Run: headless pygame with SDL's dummy video driver; simulated clock (each Clock.tick advances the game by its frame time, no real sleeping); random seed 0; keys injected as events and as key.get_pressed() state; no mouse input.
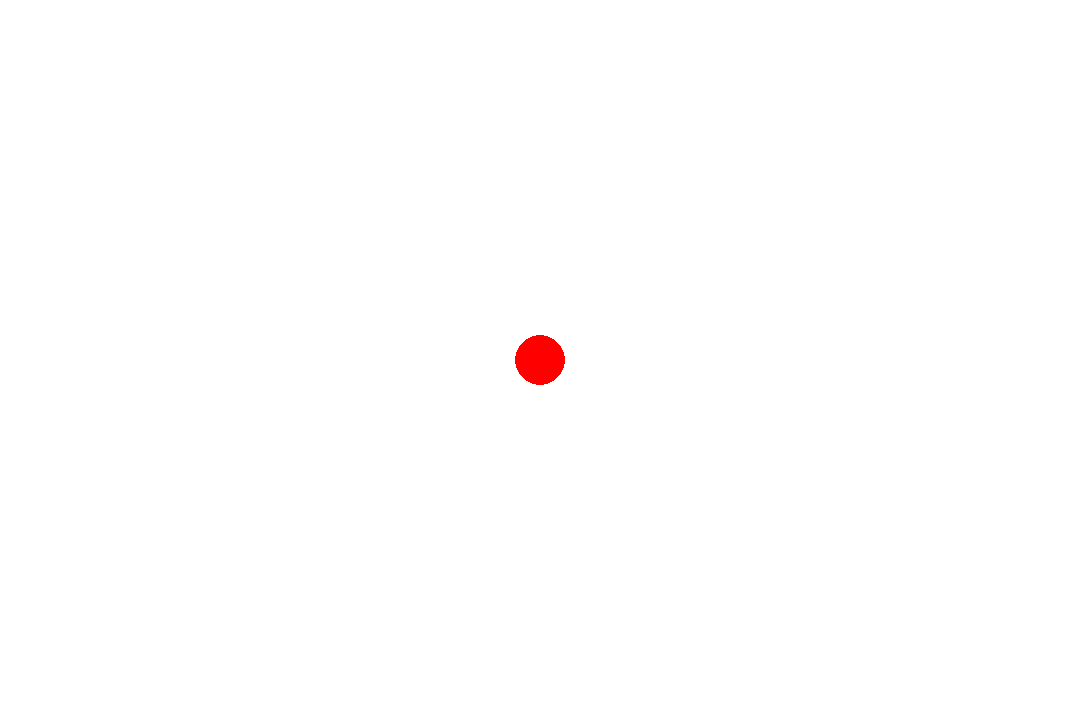
Frame 1 of 4 · flips 1–60 · no input
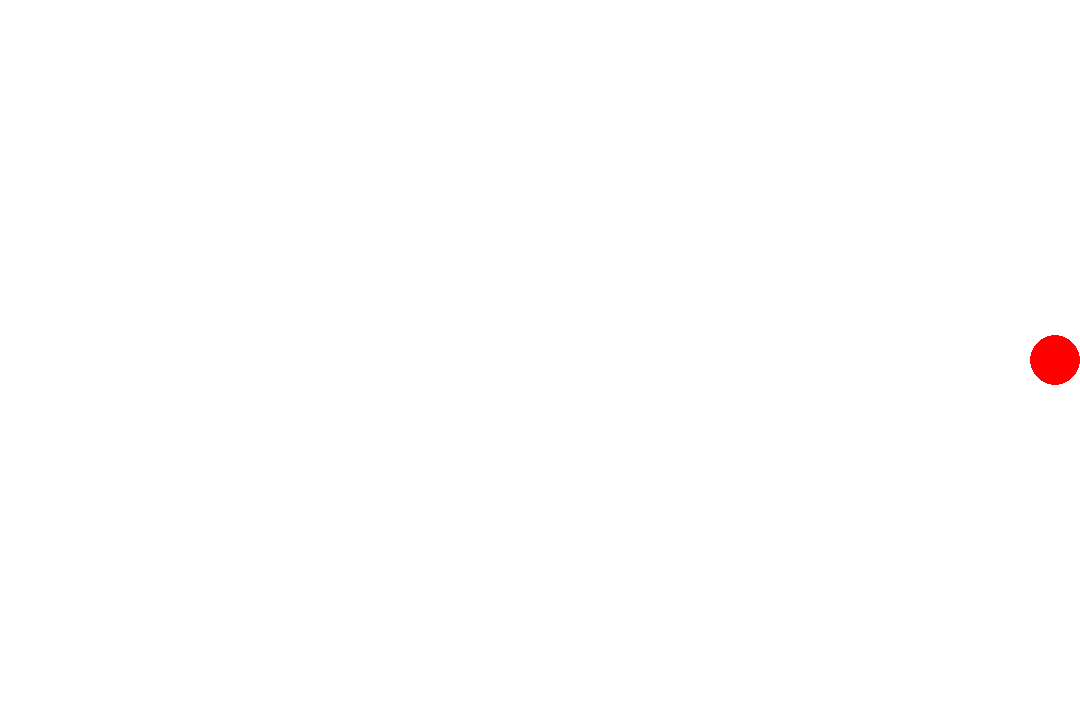
Frame 2 of 4 · flips 61–180 · tapped SPACE, RETURN · held RIGHT (→), D
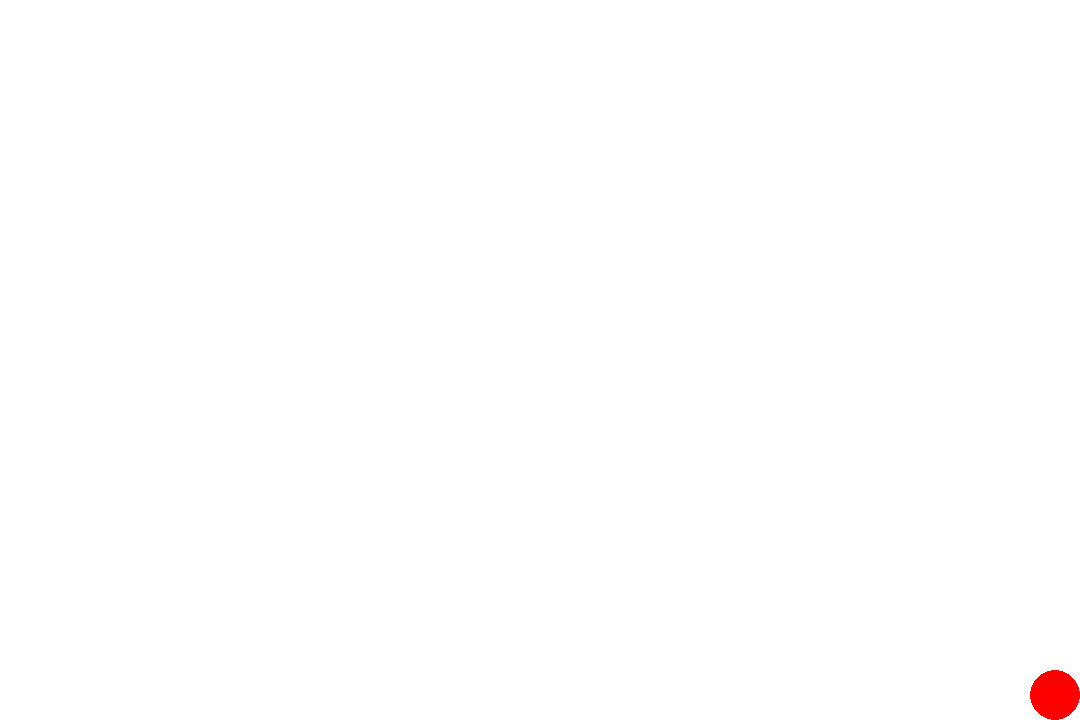
Frame 3 of 4 · flips 181–300 · held DOWN (↓), S
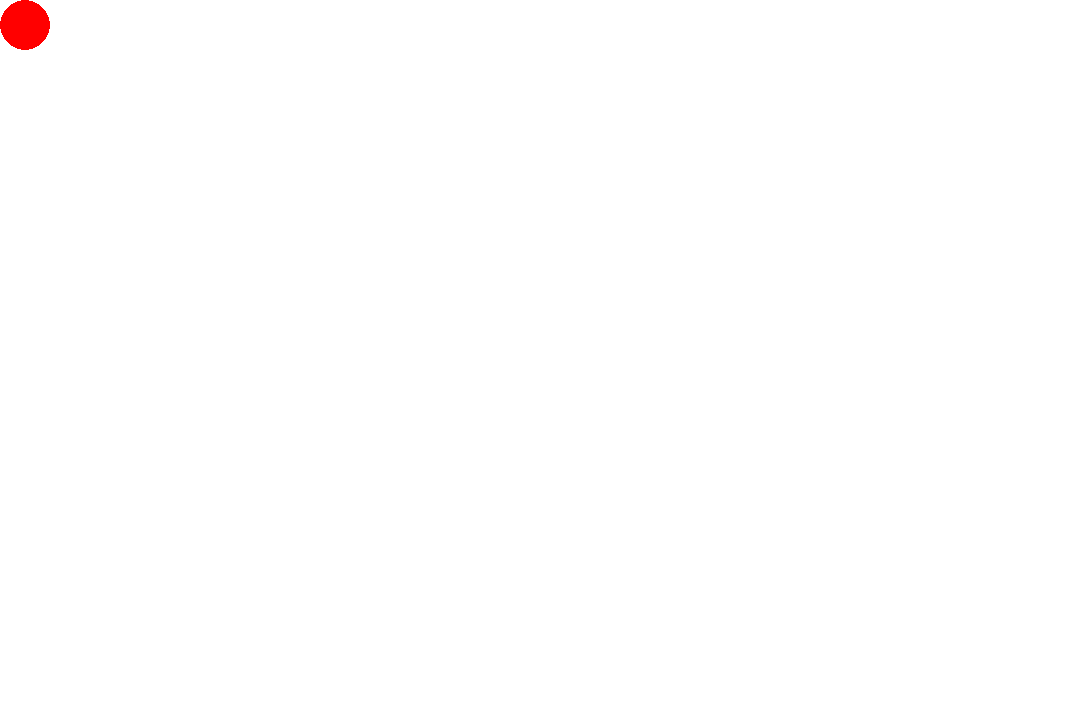
Frame 4 of 4 · flips 301–420 · held LEFT (←), A, UP (↑), W

The pygame program that drew these frames:

import pygame
import sys

pygame.init()

w = 1080
h = 720

WHITE = (255, 255, 255)
RED = (255, 0, 0)

screen = pygame.display.set_mode((w, h))
pygame.display.set_caption("red ball")

clock = pygame.time.Clock()
FPS = 60

x = w // 2
y = h // 2
speed = 20
radius = 25

left = right = up = down = False

while True:
    for event in pygame.event.get():
        if event.type == pygame.QUIT:
            exit()
        elif event.type == pygame.KEYDOWN:
            if event.key == pygame.K_LEFT:
                left = True
            elif event.key == pygame.K_RIGHT:
                right = True
            elif event.key == pygame.K_UP:
                up = True
            elif event.key == pygame.K_DOWN:
                down = True
        elif event.type == pygame.KEYUP:
            if event.key == pygame.K_LEFT:
                left = False
            elif event.key == pygame.K_RIGHT:
                right = False
            elif event.key == pygame.K_UP:
                up = False
            elif event.key == pygame.K_DOWN:
                down = False

    if left:
        x -= speed
    elif right:
        x += speed
    if up:
        y -= speed
    elif down:
        y += speed

    if x - radius < 0:
        x = radius
    elif x + radius > w:
        x = w - radius
    if y - radius < 0:
        y = radius
    elif y + radius > h:
        y = h - radius

    screen.fill(WHITE)
    pygame.draw.circle(screen, RED, (x, y), radius)
    pygame.display.update()
    clock.tick(FPS)
    
